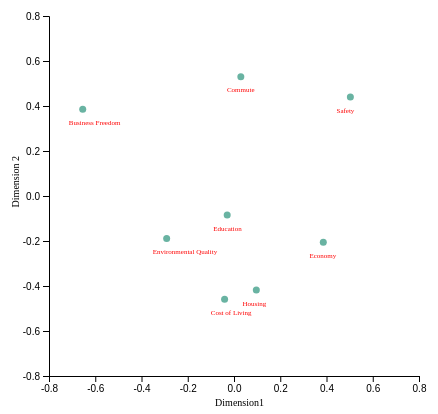
D3 v4 page, settled after 360 driven frames (6 s of simulated time); the page loaded 1 data file(s).


// ── Lab3_MDS_Corr.js
var margin = { top: 10, right: 30, bottom: 30, left: 60 },
  width = 460 - margin.left - margin.right,
  height = 400 - margin.top - margin.bottom;


var svg = d3.select("#MDSplot")
  .append("svg")
  .attr("width", width + margin.left + margin.right)
  .attr("height", height + margin.top + margin.bottom)
  .append("g")
  .attr("transform",
    "translate(" + margin.left + "," + margin.top + ")");

d3.csv("Lab3_MDS_Corr.csv", function (data) {
  var x = d3.scaleLinear()
    .domain([-0.8, 0.8])
    .range([0, width]);
  
    svg.append("g")
    .attr("transform", "translate(0," + height + ")")
    .call(d3.axisBottom(x))

  var y = d3.scaleLinear()
    .domain([-0.8, 0.8])
    .range([height, 0]);
  
    svg.append("g")
    .attr("transform", "translate(" + 0 + ", 0)")
    .call(d3.axisLeft(y));
  
    svg.append("text")
    .attr("class", "y label")
    .attr("text-anchor", "end")
    .attr("y", -30)
    .attr("x", -140)
    .attr("transform", "rotate(-90)")
    .text("Dimension 2")
    .style("font-size", 10)

  svg.append("text")
    .attr("class", "x label")
    .attr("text-anchor", "end")
    .attr("y", 390)
    .attr("x", 215)
    .text("Dimension1")
    .style("font-size", 10)

  svg.append('g')
    .selectAll("dot")
    .data(data)
    .enter()
    .append("circle")
    .attr("cx", function (d) { return x(d.x); })
    .attr("cy", function (d) { return y(d.y); })
    .attr("r", 3.5)
    .style("fill", "#69b3a2")
  svg.append("g").selectAll("text").data(data).enter().append("text").attr("x", function (d) { return x(d.x - 0.06) })
    .attr("y", function (d) { return y(d.y - 0.07) }).attr("fill", "red")
    .text(function (d) { return d.attri })
    .style("font-size", 7)
})




### data: Lab3_MDS_Corr.csv
x, y, attri
0.09653, -0.4174, Housing
-0.04067, -0.4592, Cost of Living
0.0295, 0.5304, Commute
-0.6542, 0.3854, Business Freedom
0.5032, 0.4396, Safety
-0.02942, -0.08471, Education
-0.2912, -0.1885, Environmental Quality
0.3862, -0.2056, Economy